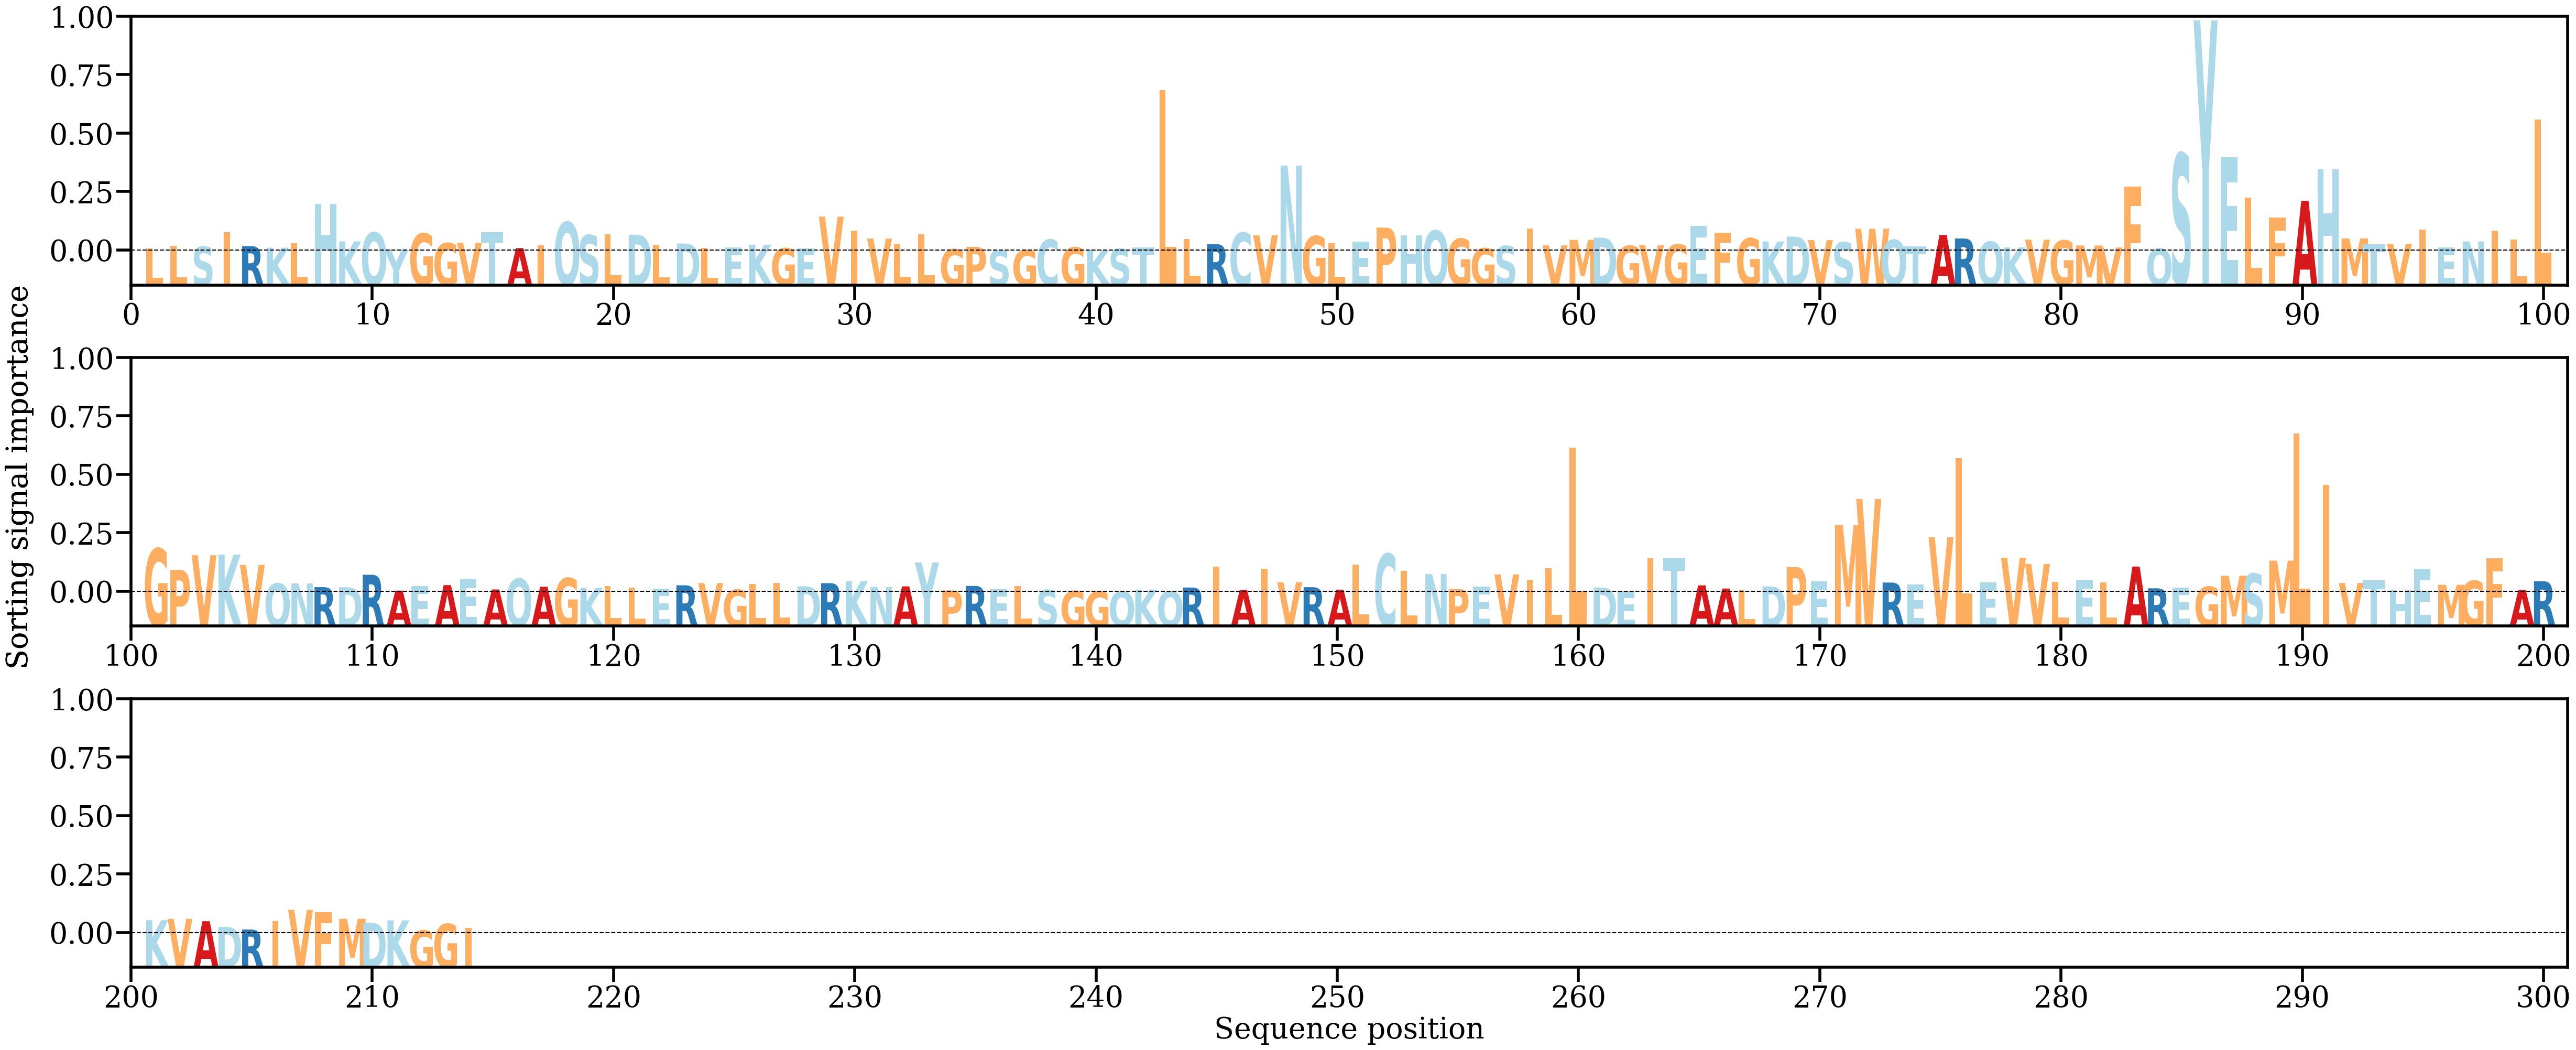

Values plotted in this chart, from the file beside it:
AA, Alpha
L, [0.00049282]
L, [0.00123464]
S, [0.00096358]
I, [0.00463867]
R, [0.00111463]
K, [0.00071098]
L, [0.00187828]
H, [0.01162489]
K, [0.00228736]
Q, [0.00451462]
Y, [0.00029461]
G, [0.00424816]
G, [0.00185428]
V, [0.0019587]
T, [0.00451453]
A, [0.00060546]
I, [0.00135479]
Q, [0.00708415]
S, [0.00384325]
L, [0.00406873]
D, [0.00396007]
L, [0.00138746]
D, [0.00176032]
L, [0.00061678]
E, [0.00073086]
K, [0.00146722]
G, [0.00056195]
E, [0.00058027]
V, [0.00847421]
I, [0.00499619]
V, [0.00298502]
L, [0.00172711]
L, [0.00410716]
G, [0.00031986]
P, [0.00091398]
S, [8.097799e-05]
G, [0.000159]
C, [0.00272609]
G, [0.00079083]
K, [0.00017783]
S, [0.00043177]
T, [0.00082369]
L, [0.04003692]
L, [0.00287688]
R, [0.00160138]
C, [0.00448947]
V, [0.00383505]
N, [0.02122433]
G, [0.00360763]
L, [0.00184994]
E, [0.00221294]
P, [0.00574035]
H, [0.00380459]
Q, [0.00498683]
G, [0.00293806]
G, [0.00055796]
S, [0.0011502]
I, [0.00544583]
V, [0.00128746]
M, [0.00268399]
... 154 more rows
